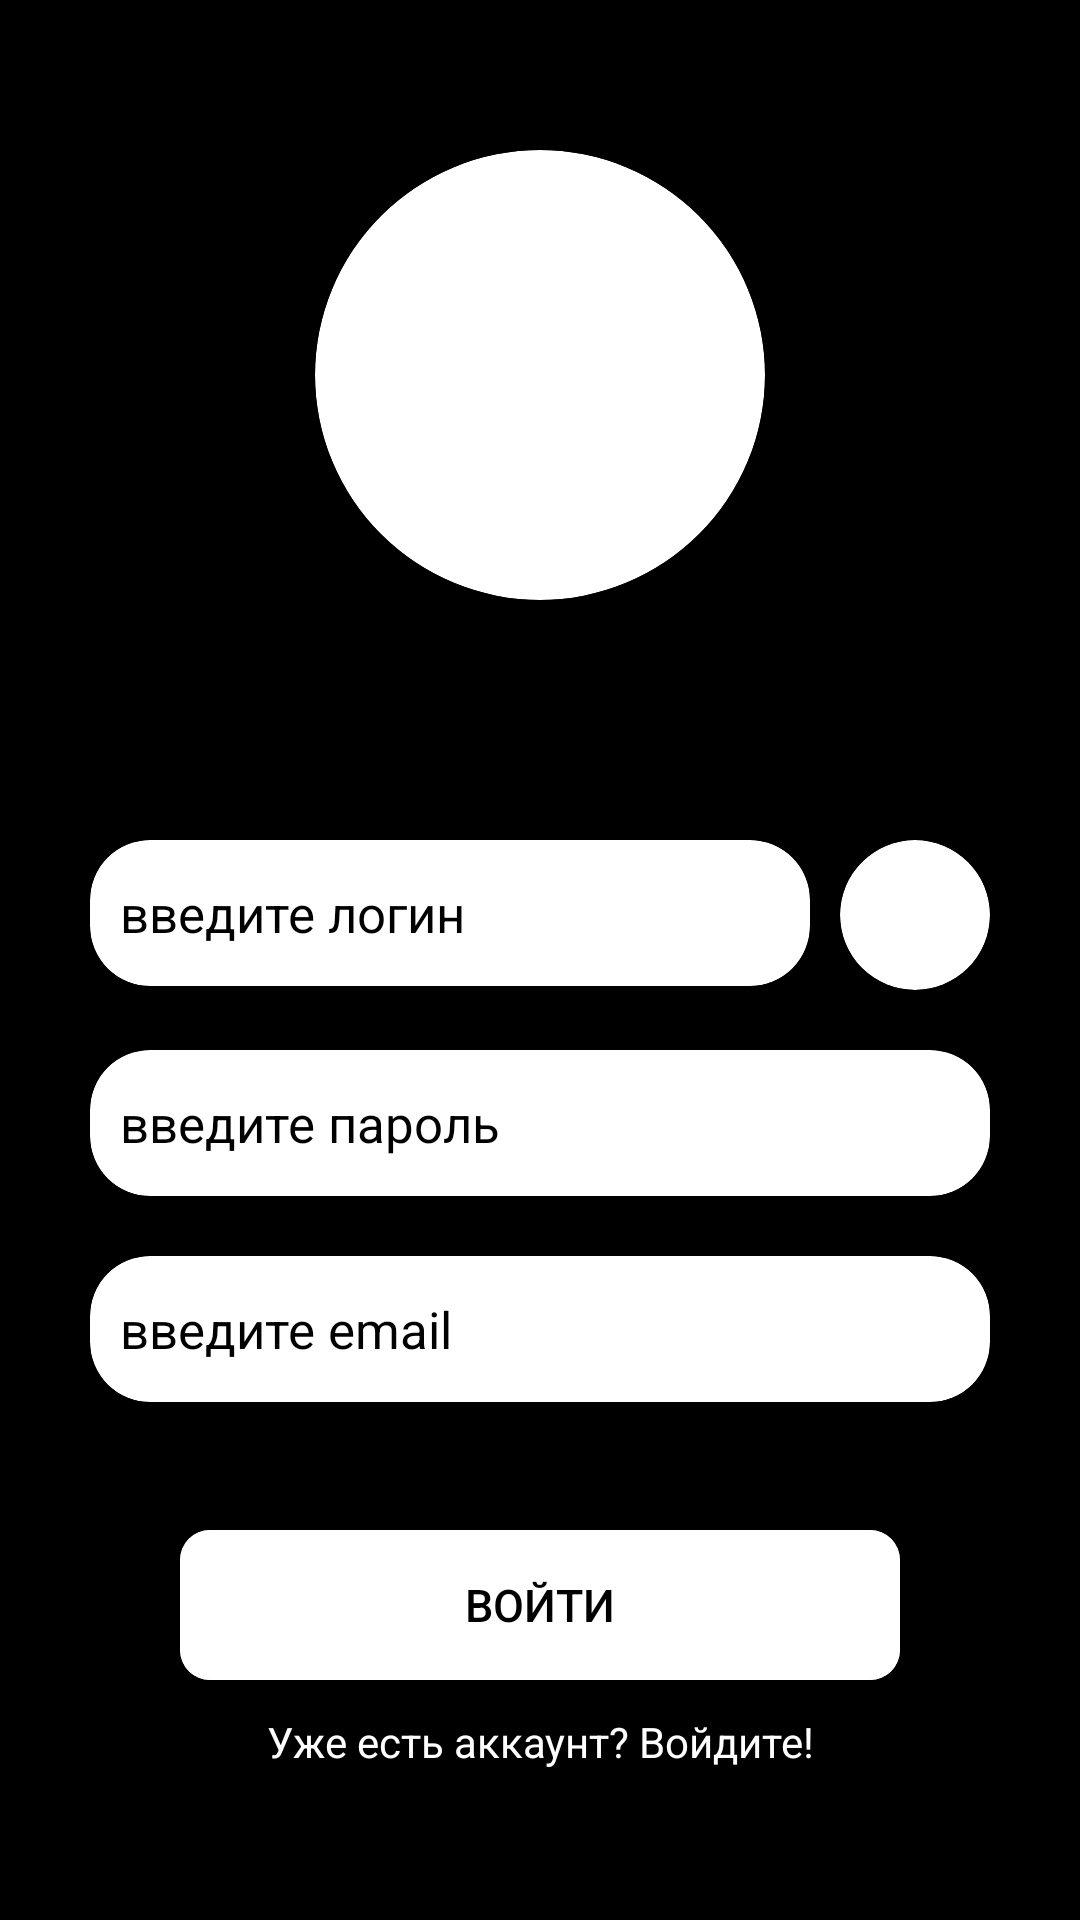

Reconstruct the res/layout file that produces this screen, plus the resources it refers to.
<!-- AndroidManifest.xml: application theme Theme.Robbo -->
<!-- res/layout/activity_register.xml -->
<?xml version="1.0" encoding="utf-8"?>
<LinearLayout xmlns:android="http://schemas.android.com/apk/res/android"
    xmlns:app="http://schemas.android.com/apk/res-auto"
    xmlns:tools="http://schemas.android.com/tools"
    android:layout_width="match_parent"
    android:layout_height="match_parent"
    android:paddingRight="30dp"
    android:paddingLeft="30dp"
    android:orientation="vertical"
    android:background="@color/black"
    tools:context=".Activities.Register">


    <androidx.cardview.widget.CardView
        android:layout_width="wrap_content"
        android:layout_gravity="center_horizontal"
        android:layout_marginTop="50dp"
        app:cardCornerRadius="100dp"
        android:layout_height="wrap_content">
        <ImageView
            android:layout_width="150dp"
            android:layout_height="150dp"
            />
    </androidx.cardview.widget.CardView>

    <LinearLayout
        android:layout_width="match_parent"
        android:orientation="horizontal"
        android:layout_marginTop="80dp"
        android:layout_height="wrap_content">
        <androidx.cardview.widget.CardView
            android:layout_width="match_parent"
            app:cardCornerRadius="20dp"
            android:layout_weight="1"
            android:layout_height="wrap_content">
            <EditText
                android:layout_width="match_parent"
                android:background="@android:color/transparent"
                android:textSize="17sp"
                android:layout_marginTop="13dp"
                android:inputType="text"
                android:id="@+id/username"
                android:layout_marginBottom="13dp"
                android:hint="@string/login"
                android:textColorHint="@color/black"
                android:textColor="@color/black"
                android:layout_height="wrap_content"
                android:paddingEnd="10dp"
                android:paddingStart="10dp" />
        </androidx.cardview.widget.CardView>
        <androidx.cardview.widget.CardView
            android:layout_width="wrap_content"
            app:cardCornerRadius="150dp"
            android:layout_height="wrap_content"
            android:layout_marginLeft="10dp">
            <Spinner
                android:layout_width="50dp"
                android:id="@+id/spiner"
                android:background="@android:color/transparent"
                android:layout_height="50dp"/>
        </androidx.cardview.widget.CardView>
    </LinearLayout>

    <androidx.cardview.widget.CardView
        android:layout_width="match_parent"
        android:layout_marginTop="20dp"
        app:cardCornerRadius="20dp"
        android:layout_height="wrap_content">
        <EditText
            android:layout_width="match_parent"
            android:background="@android:color/transparent"
            android:textSize="17sp"
            android:id="@+id/password"
            android:layout_marginTop="13dp"
            android:inputType="textPassword"
            android:layout_marginBottom="13dp"
            android:hint="@string/password"
            android:textColorHint="@color/black"
            android:textColor="@color/black"
            android:layout_height="wrap_content"
            android:paddingEnd="10dp"
            android:paddingStart="10dp" />
    </androidx.cardview.widget.CardView>

    <androidx.cardview.widget.CardView
        android:layout_width="match_parent"
        android:layout_marginTop="20dp"
        app:cardCornerRadius="20dp"
        android:layout_height="wrap_content">
        <EditText
            android:layout_width="match_parent"
            android:background="@android:color/transparent"
            android:textSize="17sp"
            android:layout_marginTop="13dp"
            android:layout_marginBottom="13dp"
            android:hint="@string/email"
            android:inputType="textEmailAddress"
            android:id="@+id/email"
            android:textColorHint="@color/black"
            android:textColor="@color/black"
            android:layout_height="wrap_content"
            android:paddingEnd="10dp"
            android:paddingStart="10dp" />
    </androidx.cardview.widget.CardView>

    <FrameLayout
        android:layout_width="match_parent"
        android:layout_height="match_parent">
        <androidx.cardview.widget.CardView
            app:cardCornerRadius="10dp"
            android:layout_width="match_parent"
            android:layout_marginRight="30dp"
            android:layout_marginLeft="30dp"
            android:layout_gravity="bottom"
            android:layout_marginBottom="80dp"
            android:layout_height="50dp">
            <androidx.appcompat.widget.AppCompatButton
                android:layout_width="match_parent"
                android:layout_height="match_parent"
                android:textColor="@color/black"
                android:text="Войти"
                android:onClick="ClickToRegister"
                android:textSize="15sp"
                android:background="@color/white"/>
        </androidx.cardview.widget.CardView>
        <FrameLayout
            android:layout_width="match_parent"
            android:layout_gravity="bottom"
            android:layout_marginBottom="50dp"
            android:layout_height="wrap_content">
            <TextView
                android:layout_width="match_parent"
                android:layout_height="wrap_content"
                android:textAlignment="center"
                android:textColor="@color/white"
                android:text="Уже есть аккаунт? Войдите!"
                android:clickable="true"
                android:onClick="ClickToLogin"
                android:gravity="center_horizontal" />
        </FrameLayout>
    </FrameLayout>
</LinearLayout>
<!-- resources referenced by this layout -->
<resources>
  <string name="email">введите email</string>
  <string name="login">введите логин</string>
  <string name="password">введите пароль</string>
  <style name="Theme.Robbo" parent="Theme.MaterialComponents.DayNight.NoActionBar">
          
          <item name="colorPrimary">@color/purple_500</item>
          <item name="colorPrimaryVariant">@color/purple_700</item>
          <item name="colorOnPrimary">@color/white</item>
          
          <item name="colorSecondary">@color/teal_200</item>
          <item name="colorSecondaryVariant">@color/teal_700</item>
          <item name="colorOnSecondary">@color/black</item>
          
          <item name="android:statusBarColor" tools:targetApi="l">?attr/colorPrimaryVariant</item>
          
      </style>
  <!-- not gathered from this repository: default colours our renderer supplied (Android Studio template values) -->
  <color name="purple_500">#FF6200EE</color>
  <color name="purple_700">#FF3700B3</color>
  <color name="teal_200">#FF03DAC5</color>
  <color name="teal_700">#FF018786</color>
  <color name="black">#FF000000</color>
  <color name="white">#FFFFFFFF</color>
</resources>
